Labelled photos from "dataset_split_v2", an image-classification folder in penoFahmi/pelatihan-model-sawit. The possible labels are: lewat matang, matang, mengkal, mentah.

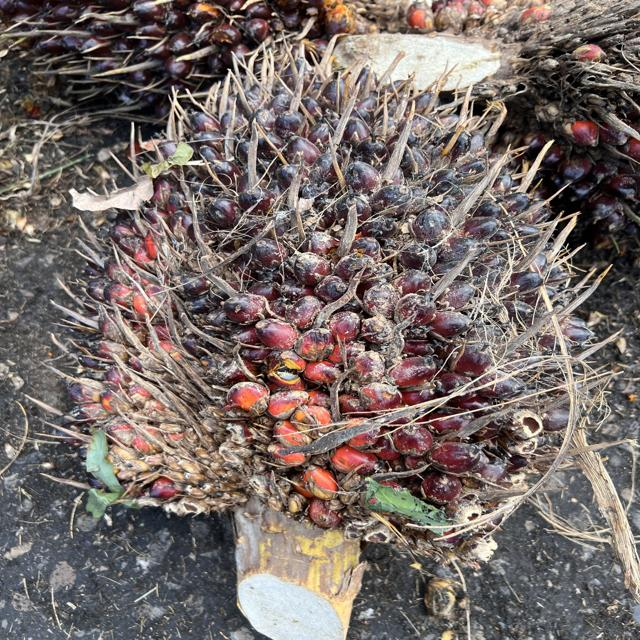
Label: mengkal

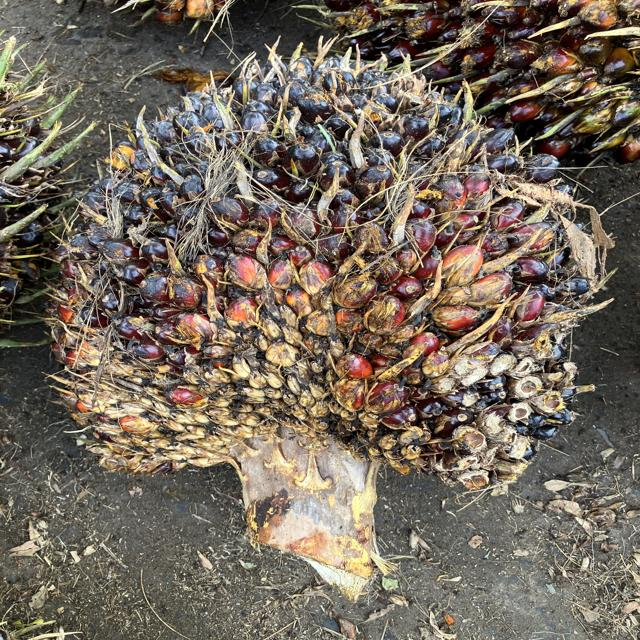
Label: mengkal

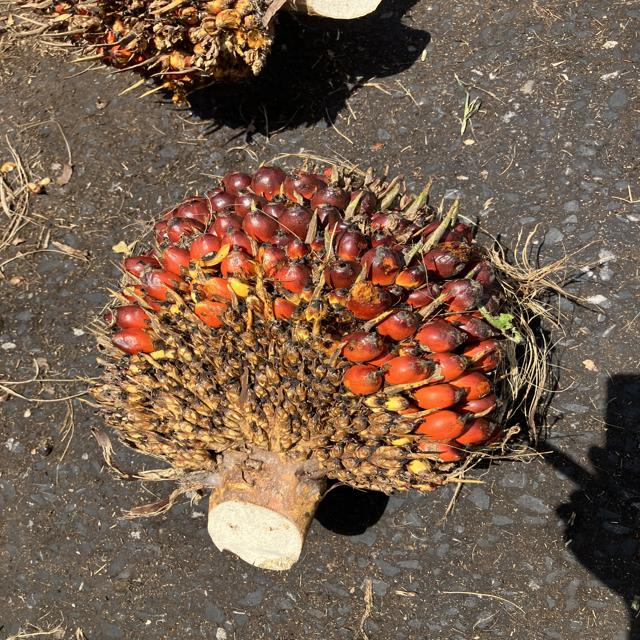
Label: matang

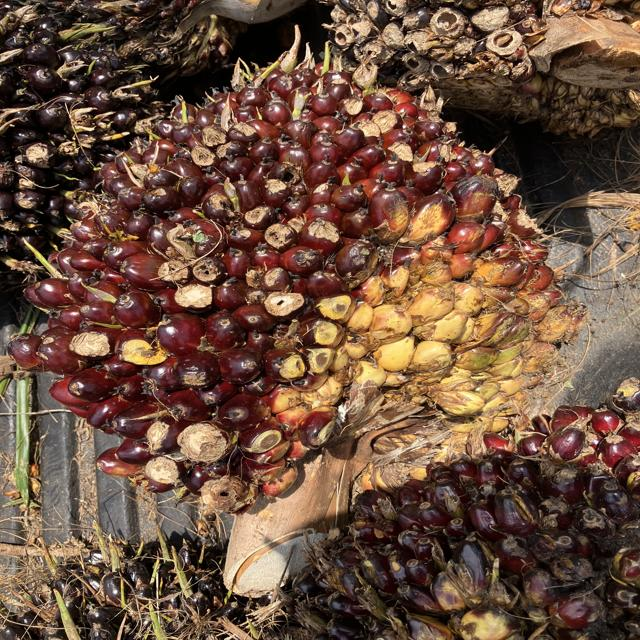
Label: mentah

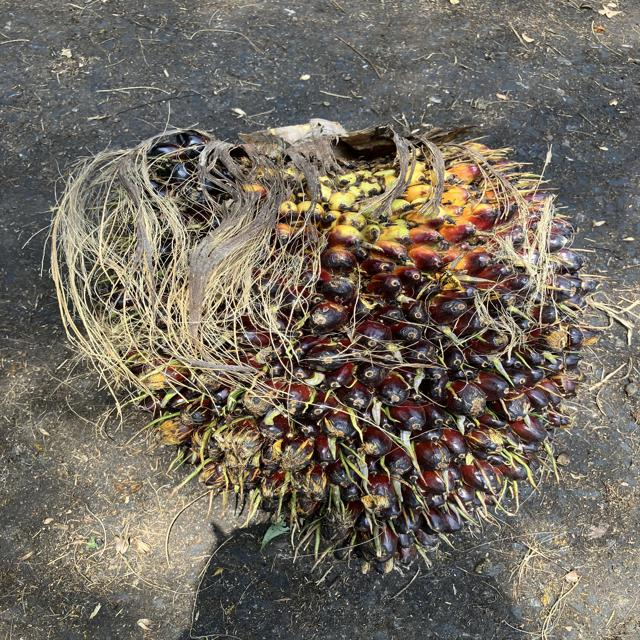
Label: mengkal

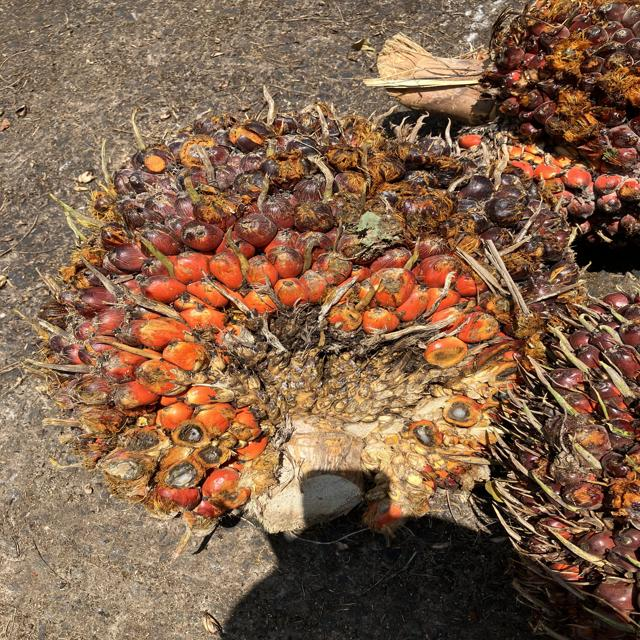
Label: matang
